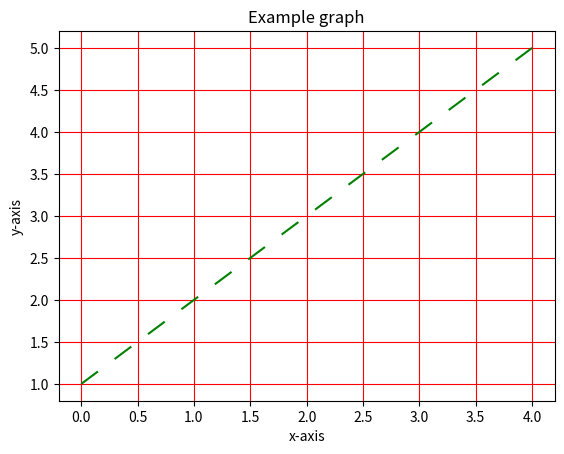

The script that saved this image:
import matplotlib.pyplot as plt
plt.plot([1,2,3,4,5],"g",dashes=[10])
plt.xlabel("x-axis")
plt.ylabel("y-axis")
plt.title("Example graph")
plt.grid(color="red")
plt.show()
